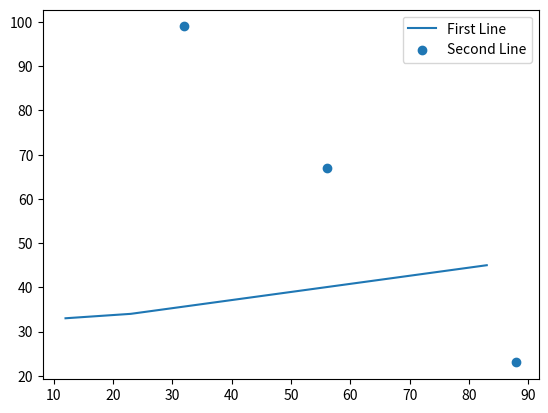

This figure's Python source:
import matplotlib.pyplot as plt

x_1 = [12,23,83]
y_1 = [33,34,45]

x_2 = [32,56,88]
y_2 = [99,67,23]

plt.plot(x_1, y_1, label='First Line')
plt.scatter(x_2, y_2, label = 'Second Line')

plt.legend()

plt.show()